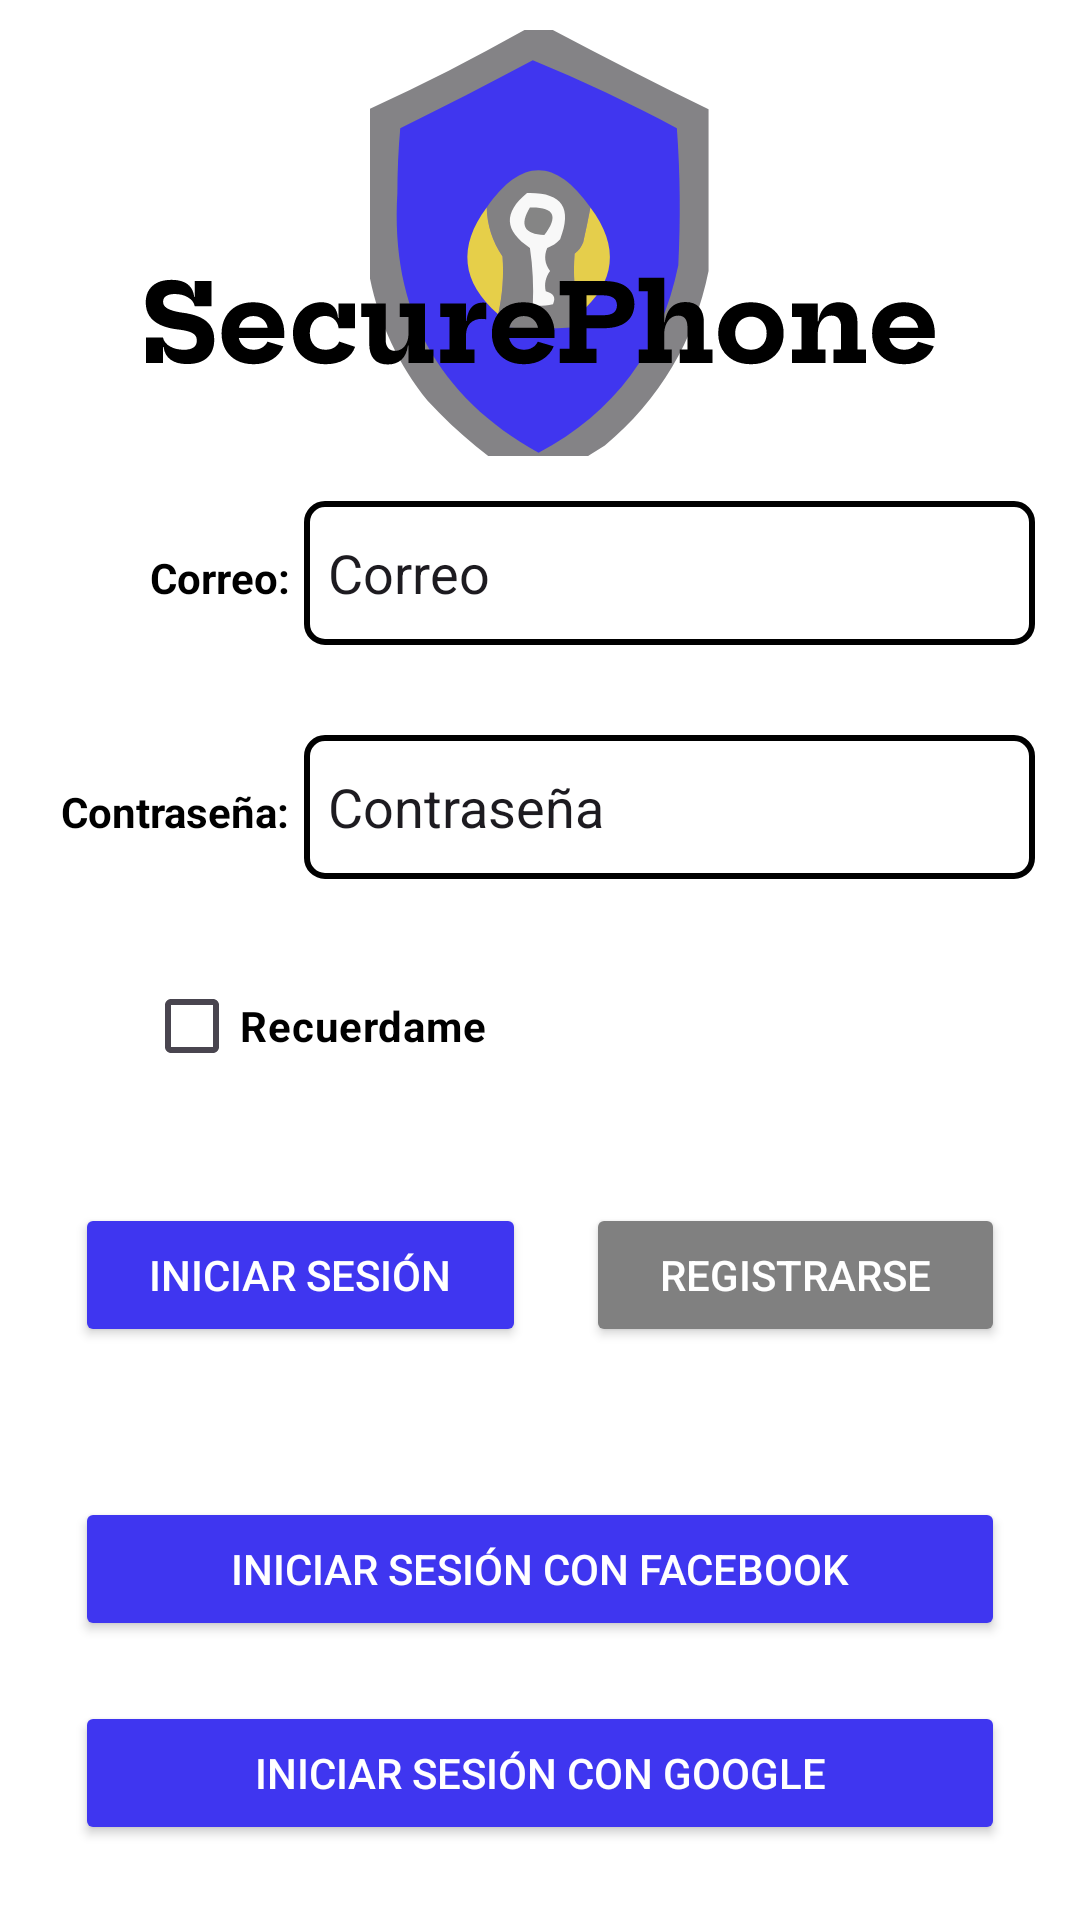

Produce the Android XML layout that renders to this screen, including the resource entries it uses.
<!-- AndroidManifest.xml: application theme Theme.SecurePhoneMobile -->
<!-- res/layout/activity_main.xml -->
<?xml version="1.0" encoding="utf-8"?>
<androidx.constraintlayout.widget.ConstraintLayout xmlns:android="http://schemas.android.com/apk/res/android"
    xmlns:app="http://schemas.android.com/apk/res-auto"
    xmlns:tools="http://schemas.android.com/tools"
    android:id="@+id/main"
    android:layout_width="match_parent"
    android:layout_height="match_parent"
    android:background="@color/color_backgorund"
    tools:context=".MainActivity">

    <androidx.constraintlayout.widget.ConstraintLayout
        android:id="@+id/Superior"
        android:layout_width="match_parent"
        android:layout_height="0dp"
        app:layout_constraintBottom_toTopOf="@+id/Inferior"
        app:layout_constraintEnd_toEndOf="parent"
        app:layout_constraintStart_toStartOf="parent"
        app:layout_constraintTop_toTopOf="parent">

        <ImageView
            android:id="@+id/Logo"
            android:layout_width="wrap_content"
            android:layout_height="wrap_content"
            android:layout_marginTop="10dp"
            android:contentDescription="app logo"
            app:layout_constraintEnd_toEndOf="parent"
            app:layout_constraintStart_toStartOf="parent"
            app:layout_constraintTop_toTopOf="parent"
            app:srcCompat="@drawable/logo" />

        <ImageView
            android:id="@+id/Name"
            android:layout_width="match_parent"
            android:layout_height="wrap_content"
            android:layout_margin="30dp"
            android:contentDescription="@string/app_name"
            app:layout_constraintBottom_toBottomOf="parent"
            app:layout_constraintEnd_toEndOf="parent"
            app:layout_constraintStart_toStartOf="parent"
            app:srcCompat="@drawable/securephone" />
    </androidx.constraintlayout.widget.ConstraintLayout>

    <LinearLayout
        android:id="@+id/Inferior"
        android:layout_width="match_parent"
        android:layout_height="wrap_content"
        android:orientation="vertical"
        app:layout_constraintBottom_toBottomOf="parent"
        app:layout_constraintEnd_toEndOf="parent"
        app:layout_constraintHorizontal_bias="0.0"
        app:layout_constraintStart_toStartOf="parent">

        <LinearLayout
            android:id="@+id/Correo"
            android:layout_width="match_parent"
            android:layout_height="match_parent"
            android:layout_margin="15dp"
            android:orientation="horizontal">

            <TextView
                android:id="@+id/LabelCorreo"
                android:layout_width="wrap_content"
                android:layout_height="wrap_content"
                android:layout_marginRight="5dp"
                android:layout_weight="1"
                android:maxWidth="48dp"
                android:minWidth="48dp"
                android:text="@string/LabelCorreo"
                android:textAlignment="textEnd"
                android:textColor="@color/color_other_buttons"
                android:textStyle="bold" />

            <EditText
                android:id="@+id/CorreoField"
                android:layout_width="wrap_content"
                android:layout_height="48dp"
                android:layout_weight="1"
                android:background="@drawable/formfield"
                android:ems="10"
                android:inputType="text"
                android:text="Correo" />
        </LinearLayout>

        <LinearLayout
            android:id="@+id/Contrasena"
            android:layout_width="match_parent"
            android:layout_height="match_parent"
            android:layout_margin="15dp"
            android:orientation="horizontal">

            <TextView
                android:id="@+id/LabelContrasena"
                android:layout_width="wrap_content"
                android:layout_height="wrap_content"
                android:layout_marginEnd="5dp"
                android:layout_weight="1"
                android:maxWidth="48dp"
                android:minWidth="48dp"
                android:text="@string/LabelContrasena"
                android:textAlignment="textEnd"
                android:textColor="@color/color_other_buttons"
                android:textStyle="bold" />

            <EditText
                android:id="@+id/ContrasenaField"
                android:layout_width="wrap_content"
                android:layout_height="48dp"
                android:layout_weight="1"
                android:background="@drawable/formfield"
                android:ems="10"
                android:inputType="text"
                android:text="Contraseña" />
        </LinearLayout>

        <CheckBox
            android:id="@+id/RecuerdameCheckBox"
            android:layout_width="wrap_content"
            android:layout_height="wrap_content"
            android:layout_marginStart="48dp"
            android:layout_marginTop="10dp"
            android:layout_marginEnd="20dp"
            android:layout_marginBottom="10dp"
            android:text="Recuerdame"
            android:textColor="@color/color_other_buttons"
            android:textStyle="bold" />

        <LinearLayout
            android:id="@+id/Opciones"
            style="?android:attr/buttonBarStyle"
            android:layout_width="match_parent"
            android:layout_height="match_parent"
            android:layout_margin="15dp"
            android:orientation="horizontal">

            <Button
                android:id="@+id/BtnIniciarSesion"
                android:layout_width="wrap_content"
                android:layout_height="wrap_content"
                android:layout_margin="10dp"
                android:layout_weight="1"
                android:backgroundTint="@color/color_primary_buttons"
                android:elevation="50dp"
                android:onClick="cambiarPantallaInicio"
                android:text="@string/LabelBtnIniciarSesion"
                android:textColor="@color/color_backgorund" />

            <Button
                android:id="@+id/BtnRegistrar"
                android:layout_width="wrap_content"
                android:layout_height="wrap_content"
                android:layout_margin="10dp"
                android:layout_weight="1"
                android:backgroundTint="@color/color_secundary_buttons"
                android:elevation="32dp"
                android:onClick="cambiarPantallaRegistrar"
                android:text="@string/LabelBtnRegistrarse"
                android:textColor="@color/color_backgorund" />
        </LinearLayout>

        <LinearLayout
            android:id="@+id/OpcionesAlternas"
            android:layout_width="match_parent"
            android:layout_height="match_parent"
            android:layout_margin="15dp"
            android:orientation="vertical">

            <Button
                android:id="@+id/BtnFacebook"
                android:layout_width="match_parent"
                android:layout_height="wrap_content"
                android:layout_margin="10dp"
                android:backgroundTint="@color/color_primary_buttons"
                android:elevation="32dp"
                android:onClick="cambiarPantallaInicio"
                android:text="@string/LabelBtnFacebook"
                android:textColor="@color/color_backgorund"
                app:icon="@drawable/logofacebook" />

            <Button
                android:id="@+id/BtnGoogle"
                android:layout_width="match_parent"
                android:layout_height="wrap_content"
                android:layout_margin="10dp"
                android:backgroundTint="@color/color_primary_buttons"
                android:elevation="32dp"
                android:onClick="cambiarPantallaInicio"
                android:text="@string/LabelBtnGoogle"
                android:textColor="@color/color_backgorund"
                app:icon="@drawable/logogoogle" />
        </LinearLayout>
    </LinearLayout>

</androidx.constraintlayout.widget.ConstraintLayout>
<!-- resources referenced by this layout -->
<resources>
  <color name="color_backgorund">#FFFFFF</color>
  <color name="color_other_buttons">#000000</color>
  <color name="color_primary_buttons">#3F36F0</color>
  <color name="color_secundary_buttons">#808080</color>
  <!-- drawable formfield (drawable) -->
  <?xml version="1.0" encoding="utf-8"?>
  <shape xmlns:android="http://schemas.android.com/apk/res/android"
      android:shape="rectangle">
  
      <corners
          android:radius="6dp"/>
  
      <padding
          android:left="8dp"
          android:right="8dp"
          android:top="8dp"
          android:bottom="8dp"/>
  
      <solid
          android:color="@color/color_backgorund"/>
  
      <stroke
          android:color="@color/color_other_buttons"
          android:width="2dp"/>
  </shape>
  <!-- drawable logo: vector/xml drawable (drawable, 2224 chars, omitted) -->
  <!-- drawable logofacebook (drawable) -->
  <vector xmlns:android="http://schemas.android.com/apk/res/android"
      android:width="64dp"
      android:height="64dp"
      android:viewportWidth="64"
      android:viewportHeight="64">
    <path
        android:pathData="M32.5,-0.5C37.833,-0.5 43.167,-0.5 48.5,-0.5C48.5,3.167 48.5,6.833 48.5,10.5C38.91,8.756 34.91,12.756 36.5,22.5C40.555,22.176 44.555,22.509 48.5,23.5C47.833,26.833 47.167,30.167 46.5,33.5C43.232,34.487 39.898,34.82 36.5,34.5C36.5,44.167 36.5,53.833 36.5,63.5C32.5,63.5 28.5,63.5 24.5,63.5C24.5,53.833 24.5,44.167 24.5,34.5C21.167,34.5 17.833,34.5 14.5,34.5C14.5,30.5 14.5,26.5 14.5,22.5C17.833,22.5 21.167,22.5 24.5,22.5C22.349,12.916 25.015,5.249 32.5,-0.5Z"
        android:strokeAlpha="0.948"
        android:fillColor="#fefffe"
        android:fillAlpha="0.948"/>
  </vector>
  <!-- drawable securephone: vector/xml drawable (drawable, 8675 chars, omitted) -->
  <string name="LabelBtnFacebook">Iniciar Sesión con Facebook</string>
  <string name="LabelBtnGoogle">Iniciar Sesión con Google</string>
  <string name="LabelBtnIniciarSesion">Iniciar Sesión</string>
  <string name="LabelBtnRegistrarse">Registrarse</string>
  <string name="LabelContrasena">Contraseña:</string>
  <string name="LabelCorreo">Correo:</string>
  <string name="app_name">SecurePhoneMobile</string>
  <style name="Theme.SecurePhoneMobile" parent="Base.Theme.SecurePhoneMobile" />
  <style name="Base.Theme.SecurePhoneMobile" parent="Theme.Material3.DayNight.NoActionBar">
          
          
      </style>
</resources>
